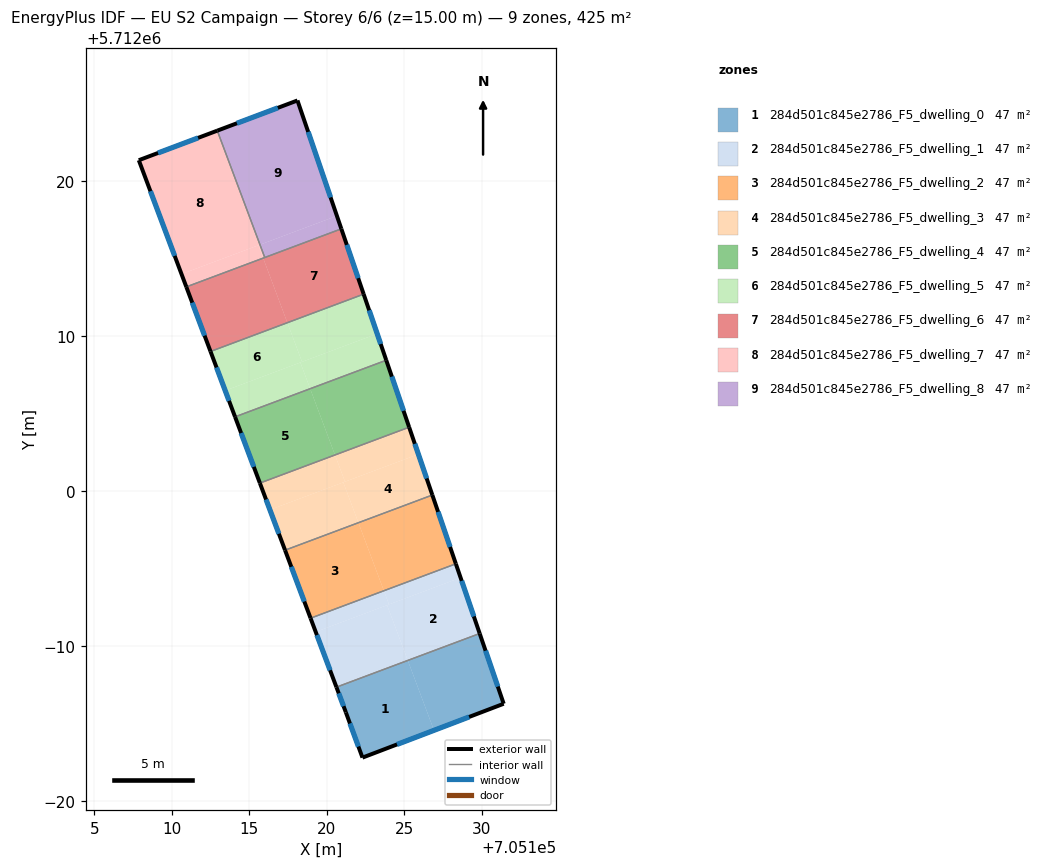
=== STOREY PLAN SPEC (per zone: floor XY polygon, exterior-wall plan segments, windows/doors) ===
zone 1: 284d501c845e2786_F5_dwelling_0  (47.2 m²)
  floor: (705125.23, 5711989.09) (705126.92, 5711984.57) (705122.30, 5711982.81) (705121.23, 5711985.73) (705120.62, 5711987.36)
  floor: (705129.87, 5711990.82) (705131.42, 5711986.29) (705126.92, 5711984.57) (705125.23, 5711989.09)
  exterior wall: (705122.30, 5711982.81) – (705131.42, 5711986.29)  [9.8 m]
    window: (705124.53, 5711983.66) – (705129.19, 5711985.44)  [7.6 m²]
  exterior wall: (705121.23, 5711985.73) – (705122.30, 5711982.81)  [3.1 m]
    window: (705121.49, 5711985.02) – (705122.04, 5711983.53)  [2.4 m²]
  exterior wall: (705120.62, 5711987.36) – (705121.23, 5711985.73)  [1.7 m]
    window: (705120.77, 5711986.96) – (705121.08, 5711986.13)  [1.4 m²]
  exterior wall: (705131.42, 5711986.29) – (705129.87, 5711990.82)  [4.8 m]
    window: (705131.04, 5711987.40) – (705130.25, 5711989.71)  [3.7 m²]
  interior walls: 1
zone 2: 284d501c845e2786_F5_dwelling_1  (47.2 m²)
  floor: (705128.63, 5711994.43) (705129.87, 5711990.82) (705125.23, 5711989.09) (705123.89, 5711992.65)
  floor: (705123.89, 5711992.65) (705125.23, 5711989.09) (705120.62, 5711987.36) (705119.29, 5711990.93)
  floor: (705123.68, 5711993.58) (705124.02, 5711992.70) (705119.29, 5711990.93) (705118.95, 5711991.81)
  floor: (705128.33, 5711995.32) (705128.63, 5711994.43) (705124.02, 5711992.70) (705123.68, 5711993.58)
  exterior wall: (705118.95, 5711991.81) – (705120.62, 5711987.36)  [4.8 m]
    window: (705119.36, 5711990.72) – (705120.21, 5711988.45)  [3.7 m²]
  exterior wall: (705129.87, 5711990.82) – (705128.33, 5711995.32)  [4.8 m]
    window: (705129.49, 5711991.92) – (705128.71, 5711994.22)  [3.7 m²]
  interior walls: 2
zone 3: 284d501c845e2786_F5_dwelling_2  (47.2 m²)
  floor: (705122.04, 5711997.97) (705123.68, 5711993.58) (705118.95, 5711991.81) (705117.31, 5711996.20)
  floor: (705126.81, 5711999.76) (705128.33, 5711995.32) (705123.68, 5711993.58) (705122.04, 5711997.97)
  exterior wall: (705117.31, 5711996.20) – (705118.95, 5711991.81)  [4.7 m]
    window: (705117.71, 5711995.12) – (705118.55, 5711992.89)  [3.7 m²]
  exterior wall: (705128.33, 5711995.32) – (705126.81, 5711999.76)  [4.7 m]
    window: (705127.96, 5711996.41) – (705127.18, 5711998.67)  [3.7 m²]
  interior walls: 2
zone 4: 284d501c845e2786_F5_dwelling_3  (47.2 m²)
  floor: (705125.91, 5712002.39) (705126.81, 5711999.76) (705122.04, 5711997.97) (705121.07, 5712000.58)
  floor: (705125.31, 5712004.13) (705125.91, 5712002.39) (705121.18, 5712000.62) (705120.53, 5712002.34)
  floor: (705120.53, 5712002.34) (705121.18, 5712000.62) (705116.33, 5711998.80) (705115.68, 5712000.53)
  floor: (705121.07, 5712000.58) (705122.04, 5711997.97) (705117.31, 5711996.20) (705115.68, 5712000.53) (705116.33, 5711998.80)
  exterior wall: (705115.68, 5712000.53) – (705117.31, 5711996.20)  [4.6 m]
    window: (705116.08, 5711999.47) – (705116.91, 5711997.26)  [3.6 m²]
  exterior wall: (705126.81, 5711999.76) – (705125.31, 5712004.13)  [4.6 m]
    window: (705126.45, 5712000.83) – (705125.68, 5712003.06)  [3.6 m²]
  interior walls: 2
zone 5: 284d501c845e2786_F5_dwelling_4  (47.2 m²)
  floor: (705123.84, 5712008.46) (705125.31, 5712004.13) (705120.53, 5712002.34) (705118.93, 5712006.62)
  floor: (705118.93, 5712006.62) (705120.53, 5712002.34) (705115.68, 5712000.53) (705114.08, 5712004.80)
  exterior wall: (705114.08, 5712004.80) – (705115.68, 5712000.53)  [4.6 m]
    window: (705114.47, 5712003.76) – (705115.29, 5712001.58)  [3.6 m²]
  exterior wall: (705125.31, 5712004.13) – (705123.84, 5712008.46)  [4.6 m]
    window: (705124.95, 5712005.19) – (705124.20, 5712007.40)  [3.6 m²]
  interior walls: 2
zone 6: 284d501c845e2786_F5_dwelling_5  (47.2 m²)
  floor: (705117.46, 5712010.88) (705118.40, 5712008.35) (705113.45, 5712006.50) (705112.50, 5712009.02)
  floor: (705122.38, 5712012.72) (705123.25, 5712010.17) (705118.40, 5712008.35) (705117.46, 5712010.88)
  floor: (705123.25, 5712010.17) (705123.84, 5712008.46) (705118.93, 5712006.62) (705118.30, 5712008.31)
  floor: (705118.30, 5712008.31) (705118.93, 5712006.62) (705114.08, 5712004.80) (705113.45, 5712006.50)
  exterior wall: (705112.50, 5712009.02) – (705114.08, 5712004.80)  [4.5 m]
    window: (705112.89, 5712007.99) – (705113.69, 5712005.84)  [3.5 m²]
  exterior wall: (705123.84, 5712008.46) – (705122.38, 5712012.72)  [4.5 m]
    window: (705123.48, 5712009.50) – (705122.74, 5712011.68)  [3.5 m²]
  interior walls: 2
zone 7: 284d501c845e2786_F5_dwelling_6  (47.2 m²)
  floor: (705120.94, 5712016.93) (705122.38, 5712012.72) (705117.46, 5712010.88) (705115.90, 5712015.05)
  floor: (705115.90, 5712015.05) (705117.46, 5712010.88) (705112.50, 5712009.02) (705110.94, 5712013.19)
  exterior wall: (705110.94, 5712013.19) – (705112.50, 5712009.02)  [4.5 m]
    window: (705111.32, 5712012.17) – (705112.12, 5712010.04)  [3.5 m²]
  exterior wall: (705122.38, 5712012.72) – (705120.94, 5712016.93)  [4.5 m]
    window: (705122.03, 5712013.75) – (705121.29, 5712015.90)  [3.5 m²]
  interior walls: 3
zone 8: 284d501c845e2786_F5_dwelling_7  (47.2 m²)
  floor: (705112.94, 5712023.27) (705115.69, 5712015.91) (705110.63, 5712014.02) (705107.87, 5712021.36)
  floor: (705115.59, 5712015.87) (705115.90, 5712015.05) (705110.94, 5712013.19) (705110.63, 5712014.02)
  floor: (705115.69, 5712015.91) (705116.00, 5712015.08) (705115.90, 5712015.05) (705115.59, 5712015.87)
  exterior wall: (705112.94, 5712023.27) – (705107.87, 5712021.36)  [5.4 m]
    window: (705111.70, 5712022.80) – (705109.11, 5712021.83)  [4.2 m²]
  exterior wall: (705107.87, 5712021.36) – (705110.94, 5712013.19)  [8.7 m]
    window: (705108.62, 5712019.36) – (705110.19, 5712015.19)  [6.8 m²]
  interior walls: 2
zone 9: 284d501c845e2786_F5_dwelling_8  (47.2 m²)
  floor: (705120.65, 5712017.77) (705120.94, 5712016.93) (705116.00, 5712015.08) (705115.69, 5712015.91)
  floor: (705118.11, 5712025.22) (705120.94, 5712016.93) (705120.65, 5712017.77) (705115.69, 5712015.91) (705115.82, 5712015.57) (705112.94, 5712023.27)
  exterior wall: (705118.11, 5712025.22) – (705112.94, 5712023.27)  [5.5 m]
    window: (705116.84, 5712024.74) – (705114.20, 5712023.75)  [4.3 m²]
  exterior wall: (705120.94, 5712016.93) – (705118.11, 5712025.22)  [8.8 m]
    window: (705120.25, 5712018.96) – (705118.80, 5712023.19)  [6.8 m²]
  interior walls: 2

=== DERIVED (storey summary) ===
Building: EU S2 Campaign
Storey: 6 of 6  (floor level z = 15.00 m)
Storey gross floor area: 425.2 m²
Zones on this storey: 9
  - 284d501c845e2786_F5_dwelling_0: floor 47.2 m²; exterior wall 19.4 m (58.2 m²); 4 window(s) 15.2 m²; WWR 26.1%
  - 284d501c845e2786_F5_dwelling_1: floor 47.2 m²; exterior wall 9.5 m (28.5 m²); 2 window(s) 7.4 m²; WWR 26.1%
  - 284d501c845e2786_F5_dwelling_2: floor 47.2 m²; exterior wall 9.4 m (28.1 m²); 2 window(s) 7.3 m²; WWR 26.1%
  - 284d501c845e2786_F5_dwelling_3: floor 47.2 m²; exterior wall 9.3 m (27.8 m²); 2 window(s) 7.2 m²; WWR 26.1%
  - 284d501c845e2786_F5_dwelling_4: floor 47.2 m²; exterior wall 9.1 m (27.4 m²); 2 window(s) 7.1 m²; WWR 26.1%
  - 284d501c845e2786_F5_dwelling_5: floor 47.2 m²; exterior wall 9.0 m (27.0 m²); 2 window(s) 7.0 m²; WWR 26.1%
  - 284d501c845e2786_F5_dwelling_6: floor 47.2 m²; exterior wall 8.9 m (26.7 m²); 2 window(s) 7.0 m²; WWR 26.1%
  - 284d501c845e2786_F5_dwelling_7: floor 47.2 m²; exterior wall 14.1 m (42.4 m²); 2 window(s) 11.1 m²; WWR 26.1%
  - 284d501c845e2786_F5_dwelling_8: floor 47.2 m²; exterior wall 14.3 m (42.8 m²); 2 window(s) 11.2 m²; WWR 26.1%
Zone adjacency (shared interzone walls):
  - 284d501c845e2786_F5_dwelling_0 ↔ 284d501c845e2786_F5_dwelling_1
  - 284d501c845e2786_F5_dwelling_1 ↔ 284d501c845e2786_F5_dwelling_2
  - 284d501c845e2786_F5_dwelling_2 ↔ 284d501c845e2786_F5_dwelling_3
  - 284d501c845e2786_F5_dwelling_3 ↔ 284d501c845e2786_F5_dwelling_4
  - 284d501c845e2786_F5_dwelling_4 ↔ 284d501c845e2786_F5_dwelling_5
  - 284d501c845e2786_F5_dwelling_5 ↔ 284d501c845e2786_F5_dwelling_6
  - 284d501c845e2786_F5_dwelling_6 ↔ 284d501c845e2786_F5_dwelling_7
  - 284d501c845e2786_F5_dwelling_6 ↔ 284d501c845e2786_F5_dwelling_8
  - 284d501c845e2786_F5_dwelling_7 ↔ 284d501c845e2786_F5_dwelling_8